Run: headless pygame with SDL's dummy video driver; simulated clock (each Clock.tick advances the game by its frame time, no real sleeping); random seed 0; keys injected as events and as key.get_pressed() state; mouse plan: one left click at the window centre at the start of phase 2, then a move to the lower-right quarter at the start of phase 3; restart key R tapped at the start of phases 3 and 4.
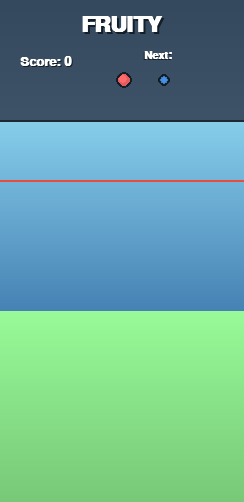
Frame 1 of 4 · flips 1–60 · no input
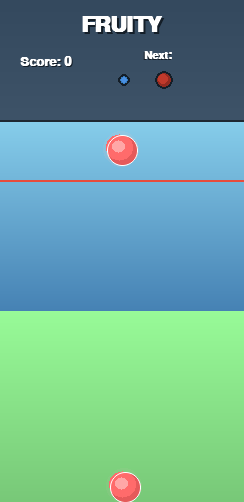
Frame 2 of 4 · flips 61–180 · clicked the window centre · tapped SPACE, RETURN · held RIGHT (→), D
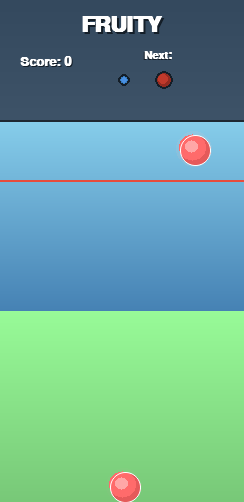
Frame 3 of 4 · flips 181–300 · moved the mouse to the lower-right quarter · tapped R · held DOWN (↓), S
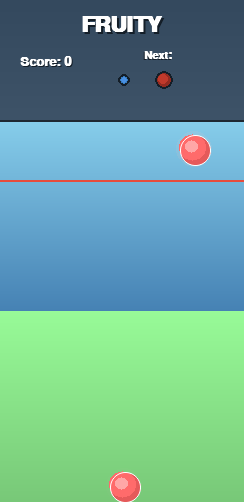
Frame 4 of 4 · flips 301–420 · tapped R · held LEFT (←), A, UP (↑), W

The pygame program that drew these frames:

import pygame
import random
import math
import sys
from pygame import gfxdraw

pygame.init()

# Game Constants
UNIT = 12
GAME_WIDTH, GAME_HEIGHT = int(20.4 * UNIT), int(31.9 * UNIT)
UI_HEIGHT = 120  # Space for title, score, and next fruit
WIDTH, HEIGHT = GAME_WIDTH, GAME_HEIGHT + UI_HEIGHT
FPS = 60
GRAVITY = 0.3
FRICTION = 0.95
WHITE = (255, 255, 255)
DARK = (44, 62, 80)
UI_BG = (52, 73, 94)
RED = (231, 76, 60)

# Game timing constants
DROP_DELAY = 15  # frames between drops (0.25 seconds at 60fps)
GAME_OVER_LINE = UI_HEIGHT + 60  # Game over if fruit reaches this line

# Enhanced color palette with gradients
fruit_types = [
    {"color": (74, 144, 226), "radius": UNIT * 1.00, "value": 1, "accent": (53, 122, 189), "glow": (174, 214, 255)},
    {"color": (255, 107, 107), "radius": UNIT * 1.25, "value": 2, "accent": (229, 90, 90), "glow": (255, 207, 207)},
    {"color": (192, 57, 43), "radius": UNIT * 1.50, "value": 4, "accent": (146, 43, 33), "glow": (255, 157, 143)},
    {"color": (255, 140, 66), "radius": UNIT * 1.75, "value": 8, "accent": (245, 124, 0), "glow": (255, 240, 166)},
    {"color": (255, 217, 61), "radius": UNIT * 2.00, "value": 12, "accent": (251, 192, 45), "glow": (255, 255, 161)},
    {"color": (170, 0, 255), "radius": UNIT * 2.30, "value": 20, "accent": (98, 0, 234), "glow": (220, 150, 255)},
    {"color": (255, 165, 0), "radius": UNIT * 2.60, "value": 30, "accent": (230, 81, 0), "glow": (255, 215, 150)},
    {"color": (0, 184, 148), "radius": UNIT * 3.00, "value": 40, "accent": (0, 105, 92), "glow": (150, 255, 228)},
    {"color": (253, 203, 110), "radius": UNIT * 3.50, "value": 60, "accent": (245, 127, 23), "glow": (255, 253, 210)},
    {"color": (108, 92, 231), "radius": UNIT * 4.00, "value": 100, "accent": (81, 45, 168), "glow": (208, 192, 255)},
    {"color": (46, 204, 113), "radius": UNIT * 4.50, "value": 200, "accent": (30, 132, 73), "glow": (196, 255, 213)},
]

screen = pygame.display.set_mode((WIDTH, HEIGHT))
pygame.display.set_caption("Fruity - Drop Anytime")
title_font = pygame.font.SysFont("Arial", 32, bold=True)
score_font = pygame.font.SysFont("Arial", 20, bold=True)
next_font = pygame.font.SysFont("Arial", 16, bold=True)
game_over_font = pygame.font.SysFont("Arial", 48, bold=True)
restart_font = pygame.font.SysFont("Arial", 24, bold=True)
clock = pygame.time.Clock()

fruits = []
sparkles = []
score = 0
drop_timer = 0
game_over = False
dropped_fruits = []  # Track recently dropped fruits


class Fruit:
    def __init__(self, x, y, ftype):
        self.x = x
        self.y = y + UI_HEIGHT  # Offset by UI height
        self.vx = random.uniform(-0.5, 0.5)
        self.vy = 0
        self.type = ftype
        self.base_radius = fruit_types[ftype]["radius"]
        self.color = fruit_types[ftype]["color"]
        self.accent = fruit_types[ftype]["accent"]
        self.glow = fruit_types[ftype]["glow"]
        self.value = fruit_types[ftype]["value"]
        self.scale = 1.0
        self.anim_timer = 0
        self.glow_pulse = 0
        self.drop_timer = 60  # Frames to wait before checking game over (1 second)

    def update(self):
        self.vy += GRAVITY
        self.vx *= FRICTION
        self.vy *= FRICTION

        if abs(self.vx) < 0.05:
            self.vx = 0
        if abs(self.vy) < 0.05:
            self.vy = 0

        self.x += self.vx
        self.y += self.vy

        if self.x - self.radius < 0:
            self.x = self.radius
            self.vx = 0
        elif self.x + self.radius > GAME_WIDTH:
            self.x = GAME_WIDTH - self.radius
            self.vx = 0

        if self.y + self.radius > HEIGHT:
            self.y = HEIGHT - self.radius
            self.vy = 0

        if self.anim_timer > 0:
            self.anim_timer -= 1
            self.scale = 1.0 + 0.3 * math.sin((self.anim_timer / 10) * math.pi)
        else:
            self.scale = 1.0

        self.glow_pulse += 0.1

        # Countdown the drop timer
        if self.drop_timer > 0:
            self.drop_timer -= 1

    @property
    def radius(self):
        return self.base_radius * self.scale

    def draw(self, surface):
        r = int(self.radius)
        x, y = int(self.x), int(self.y)

        # Soft glow effect
        glow_alpha = int(30 + 20 * math.sin(self.glow_pulse))
        glow_surface = pygame.Surface((r * 3, r * 3), pygame.SRCALPHA)
        pygame.draw.circle(glow_surface, (*self.glow, glow_alpha), (r * 1.5, r * 1.5), r * 1.2)
        surface.blit(glow_surface, (x - r * 1.5, y - r * 1.5), special_flags=pygame.BLEND_ALPHA_SDL2)

        # Gradient-like effect with multiple circles
        for i in range(3):
            alpha = 255 - i * 60
            radius_offset = i * 0.15
            circle_color = tuple(max(0, c - i * 30) for c in self.accent)
            gfxdraw.filled_circle(surface, x, y, int(r * (1 - radius_offset)), (*circle_color, alpha))

        # Main fruit body
        gfxdraw.filled_circle(surface, x, y, r, self.accent)
        gfxdraw.filled_circle(surface, x - int(r * 0.2), y - int(r * 0.2), int(r * 0.9), self.color)

        # Highlight
        highlight_r = int(r * 0.4)
        highlight_color = tuple(min(255, c + 60) for c in self.color)
        gfxdraw.filled_circle(surface, x - int(r * 0.3), y - int(r * 0.3), highlight_r, highlight_color)

        # Smooth anti-aliased edge
        gfxdraw.aacircle(surface, x, y, r, WHITE)


class Sparkle:
    def __init__(self, x, y, color):
        self.x = x
        self.y = y
        self.radius = random.uniform(1, 3)
        self.vx = random.uniform(-3, 3)
        self.vy = random.uniform(-4, -1)
        self.alpha = 255
        self.color = color
        self.rotation = random.uniform(0, 360)

    def update(self):
        self.x += self.vx
        self.y += self.vy
        self.vy += 0.1  # Gravity on sparkles
        self.alpha -= 8
        self.rotation += 5

    def draw(self, surface):
        if self.alpha > 0:
            # Star-like sparkle
            points = []
            for i in range(8):
                angle = (i * 45 + self.rotation) * math.pi / 180
                if i % 2 == 0:
                    r = self.radius * 2
                else:
                    r = self.radius
                px = self.x + math.cos(angle) * r
                py = self.y + math.sin(angle) * r
                points.append((px, py))

            sparkle_surface = pygame.Surface((self.radius * 6, self.radius * 6), pygame.SRCALPHA)
            color_with_alpha = (*self.color[:3], max(0, self.alpha))
            pygame.draw.polygon(sparkle_surface, color_with_alpha,
                                [(p[0] - self.x + self.radius * 3, p[1] - self.y + self.radius * 3) for p in points])
            surface.blit(sparkle_surface, (self.x - self.radius * 3, self.y - self.radius * 3))


def draw_gradient_background():
    # UI area background
    pygame.draw.rect(screen, UI_BG, (0, 0, WIDTH, UI_HEIGHT))

    # Add subtle gradient to UI area
    for y in range(UI_HEIGHT):
        ratio = y / UI_HEIGHT
        r = int(52 + (62 - 52) * ratio)
        g = int(73 + (83 - 73) * ratio)
        b = int(94 + (104 - 94) * ratio)
        pygame.draw.line(screen, (r, g, b), (0, y), (WIDTH, y))

    # Game area - Sky gradient
    for y in range(UI_HEIGHT, UI_HEIGHT + GAME_HEIGHT // 2):
        ratio = (y - UI_HEIGHT) / (GAME_HEIGHT // 2)
        r = int(135 + (70 - 135) * ratio)
        g = int(206 + (130 - 206) * ratio)
        b = int(235 + (180 - 235) * ratio)
        pygame.draw.line(screen, (r, g, b), (0, y), (WIDTH, y))

    # Game area - Ground gradient
    for y in range(UI_HEIGHT + GAME_HEIGHT // 2, HEIGHT):
        ratio = (y - UI_HEIGHT - GAME_HEIGHT // 2) / (GAME_HEIGHT // 2)
        r = int(152 + (120 - 152) * ratio)
        g = int(251 + (200 - 251) * ratio)
        b = int(152 + (120 - 152) * ratio)
        pygame.draw.line(screen, (r, g, b), (0, y), (WIDTH, y))

    # Separator line between UI and game
    pygame.draw.line(screen, (30, 40, 50), (0, UI_HEIGHT), (WIDTH, UI_HEIGHT), 2)

    # Game over line (visual indicator)
    if not game_over:
        pygame.draw.line(screen, RED, (0, GAME_OVER_LINE), (WIDTH, GAME_OVER_LINE), 2)


def draw_ui():
    # Title
    title_text = title_font.render("FRUITY", True, WHITE)
    title_shadow = title_font.render("FRUITY", True, (20, 30, 40))
    title_rect = title_text.get_rect(center=(WIDTH // 2, 25))
    shadow_rect = title_shadow.get_rect(center=(WIDTH // 2 + 2, 27))
    screen.blit(title_shadow, shadow_rect)
    screen.blit(title_text, title_rect)

    # Score
    score_text = score_font.render(f"Score: {score}", True, WHITE)
    score_shadow = score_font.render(f"Score: {score}", True, (20, 30, 40))
    screen.blit(score_shadow, (21, 56))
    screen.blit(score_text, (20, 55))

    # Next fruit section
    next_text = next_font.render("Next:", True, WHITE)
    next_shadow = next_font.render("Next:", True, (20, 30, 40))
    screen.blit(next_shadow, (WIDTH - 101, 51))
    screen.blit(next_text, (WIDTH - 100, 50))

    # Draw next fruit queue
    start_x = WIDTH - 120
    for i, ftype in enumerate(next_fruit_queue):
        fruit_color = fruit_types[ftype]["color"]
        fruit_radius = int(fruit_types[ftype]["radius"] * 0.4)  # Smaller preview
        x_pos = start_x + i * 40
        y_pos = 80

        # Draw small preview fruit with border
        pygame.draw.circle(screen, (20, 30, 40), (x_pos, y_pos), fruit_radius + 2)
        pygame.draw.circle(screen, fruit_types[ftype]["accent"], (x_pos, y_pos), fruit_radius)
        pygame.draw.circle(screen, fruit_color, (x_pos - int(fruit_radius * 0.2), y_pos - int(fruit_radius * 0.2)),
                           int(fruit_radius * 0.8))


def draw_game_over():
    # Semi-transparent overlay
    overlay = pygame.Surface((WIDTH, HEIGHT), pygame.SRCALPHA)
    overlay.fill((0, 0, 0, 180))
    screen.blit(overlay, (0, 0))

    # Game over text
    game_over_text = game_over_font.render("GAME OVER", True, RED)
    game_over_rect = game_over_text.get_rect(center=(WIDTH // 2, HEIGHT // 2 - 50))
    screen.blit(game_over_text, game_over_rect)

    # Final score
    final_score_text = score_font.render(f"Final Score: {score}", True, WHITE)
    final_score_rect = final_score_text.get_rect(center=(WIDTH // 2, HEIGHT // 2))
    screen.blit(final_score_text, final_score_rect)

    # Restart instruction
    restart_text = restart_font.render("Press R to Restart", True, WHITE)
    restart_rect = restart_text.get_rect(center=(WIDTH // 2, HEIGHT // 2 + 40))
    screen.blit(restart_text, restart_rect)


def spawn_sparkles(x, y, color, count=15):
    for _ in range(count):
        sparkles.append(Sparkle(x, y, color))


def check_game_over():
    global game_over
    for fruit in fruits:
        # Only check game over if fruit has been dropped for more than 1 second
        if fruit.drop_timer <= 0 and fruit.y - fruit.radius <= GAME_OVER_LINE:
            game_over = True
            return


def restart_game():
    global fruits, sparkles, score, drop_timer, game_over, next_fruit, next_fruit_queue, dropped_fruits
    fruits = []
    sparkles = []
    score = 0
    drop_timer = 0
    game_over = False
    dropped_fruits = []
    next_fruit = Fruit(GAME_WIDTH // 2, 30, random.randint(0, 2))
    next_fruit_queue = [random.randint(0, 2), random.randint(0, 2)]


def resolve_collisions():
    global score
    for _ in range(3):
        for i in range(len(fruits)):
            for j in range(i + 1, len(fruits)):
                f1, f2 = fruits[i], fruits[j]
                dx = f2.x - f1.x
                dy = f2.y - f1.y
                dist = math.hypot(dx, dy)
                min_dist = f1.radius + f2.radius

                if dist < min_dist:
                    if f1.type == f2.type and f1.type < len(fruit_types) - 1:
                        mid_x = (f1.x + f2.x) / 2
                        mid_y = (f1.y + f2.y) / 2
                        new_fruit = Fruit(mid_x, mid_y - UI_HEIGHT, f1.type + 1)  # Adjust for UI offset
                        new_fruit.vy = -2
                        new_fruit.anim_timer = 15
                        spawn_sparkles(mid_x, mid_y, fruit_types[f1.type]["color"])
                        fruits.pop(j)
                        fruits.pop(i)
                        fruits.append(new_fruit)
                        score += new_fruit.value
                        return

                    # Equal weight collision resolution
                    nx, ny = dx / (dist or 1), dy / (dist or 1)
                    overlap = min_dist - dist
                    m1 = m2 = 1
                    total = m1 + m2
                    f1.x -= nx * overlap * (m2 / total)
                    f1.y -= ny * overlap * (m2 / total)
                    f2.x += nx * overlap * (m1 / total)
                    f2.y += ny * overlap * (m1 / total)

                    # Reduce jiggle
                    f1.vx *= 0.9
                    f1.vy *= 0.9
                    f2.vx *= 0.9
                    f2.vy *= 0.9


next_fruit = Fruit(GAME_WIDTH // 2, 30, random.randint(0, 2))
next_fruit_queue = [random.randint(0, 2), random.randint(0, 2)]

running = True
while running:
    clock.tick(FPS)
    draw_gradient_background()

    for event in pygame.event.get():
        if event.type == pygame.QUIT:
            running = False
        elif event.type == pygame.KEYDOWN:
            if event.key == pygame.K_r and game_over:
                restart_game()
        elif event.type == pygame.MOUSEBUTTONDOWN and not game_over:
            mx, my = pygame.mouse.get_pos()
            # Only drop if clicking in game area and no timer active
            if my > UI_HEIGHT and drop_timer <= 0:
                next_fruit.x = mx
                fruits.append(next_fruit)
                # Start drop timer
                drop_timer = DROP_DELAY
                # Update queue system
                next_fruit = Fruit(GAME_WIDTH // 2, 30, next_fruit_queue[0])
                next_fruit_queue[0] = next_fruit_queue[1]
                next_fruit_queue[1] = random.randint(0, 2)

    if not game_over:
        # Update drop timer
        if drop_timer > 0:
            drop_timer -= 1

        for fruit in fruits:
            fruit.update()
        resolve_collisions()
        check_game_over()

    for s in sparkles:
        s.update()
    sparkles[:] = [s for s in sparkles if s.alpha > 0]

    for fruit in fruits:
        fruit.draw(screen)
    for s in sparkles:
        s.draw(screen)

    # Show the next fruit under the cursor (only in game area and when not in cooldown)
    if not game_over:
        mx, my = pygame.mouse.get_pos()
        if my > UI_HEIGHT and drop_timer <= 0:
            next_fruit.x = mx
            next_fruit.draw(screen)

    draw_ui()

    if game_over:
        draw_game_over()

    pygame.display.flip()

pygame.quit()
sys.exit()
